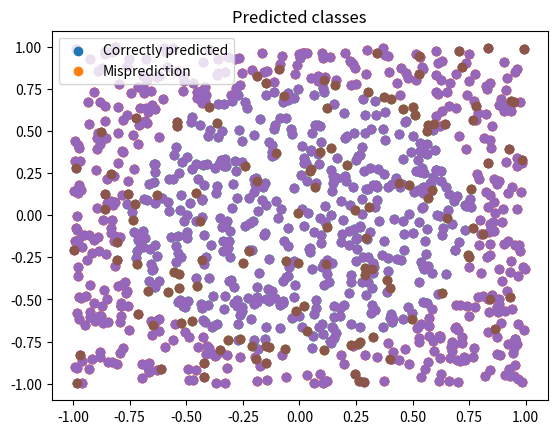

The matplotlib source for this figure:
# 11) Agora, transforme os N = 1000 dados de treinamento seguindo o vetor de atributos nao-linear:
# (1, x1, x2, x1*x2, x1**2 , x2**2).
# Encontre o vetor w_tilda que corresponde a solucao da regressao linear. 
# Quais das hipoteses a seguir eh a mais proxima que voce encontrou? 
# Neste caso, proximo significa o valor que mais entra em acordo com sua hipotese 
# (existe uma alta probabilidade de estar acordando com um ponto aleatoriamente selecionado).
# Em media algumas execucoes serao necessarias para assegurar uma resposta estavel.

import numpy as np

class LinearRegressionBinaryClassifier:
    def __init__(self):
        pass
    
    def fit(self, X, y):
        self.w = np.linalg.solve(X.T@X, X.T@y)
        self.intercept = -self.w[0]/self.w[2]
        self.slope = -self.w[1]/self.w[2]
    
    def predict(self, X):
        return np.sign(X@self.w)

def f(x):
    return np.sign(x[:,1]**2 + x[:,2]**2 - 0.6)

def generate_dataset(N):
    X = np.random.uniform(-1, 1, (N,3))
    X[:,0] = 1.0
    y = f(X)
    
    # Flip 10% to simulate noise
    i_flip = np.arange(0, N)
    np.random.shuffle(i_flip)
    i_flip = i_flip[0:(N//10)]
    y[i_flip] *= -1
    
    return X, y

def transform(X):
    Z = np.zeros((X.shape[0], 6))
    Z[:,0] = 1.0
    Z[:,1] = X[:,1]
    Z[:,2] = X[:,2]
    Z[:,3] = X[:,1] * X[:,2]
    Z[:,4] = X[:,1]**2
    Z[:,5] = X[:,2]**2
    return Z


############### SOLVING THE PROBLEM ITSELF ################

X, y = generate_dataset(1000)
Z = transform(X)
lsr = LinearRegressionBinaryClassifier()
lsr.fit(Z, y)
w_tilde = lsr.w
print(w_tilde)

print('g(x1,x2) = sign( {0:.2f} + ({1:.2f} x1) + ({2:.2f} x2) + ({3:.2f} x1x2) + ({4:.2f} x1^2) + ({5:.2f} x2^2) )'.format(w_tilde[0],w_tilde[1],w_tilde[2],w_tilde[3],w_tilde[4],w_tilde[5]))

################# PLOTTING THE GRAPH #################
import matplotlib.pyplot as plt

yhat = lsr.predict(Z)

below = np.where(y < 0)
above = np.where(y >= 0)
plt.scatter(X[below,1], X[below,2])
plt.scatter(X[above,1], X[above,2])
plt.legend(["-1", "+1"])
plt.title("Input data")
plt.show()

below = np.where(yhat < 0)
above = np.where(yhat >= 0)
plt.scatter(X[below,1], X[below,2])
plt.scatter(X[above,1], X[above,2])
plt.legend(["-1", "+1"])
plt.title("Predicted classes")
plt.show()

correct = np.where(y == yhat)
wrong = np.where(y != yhat)
plt.scatter(X[correct,1], X[correct,2])
plt.scatter(X[wrong,1], X[wrong,2])
plt.legend(["Correctly predicted", "Misprediction"])
plt.show()